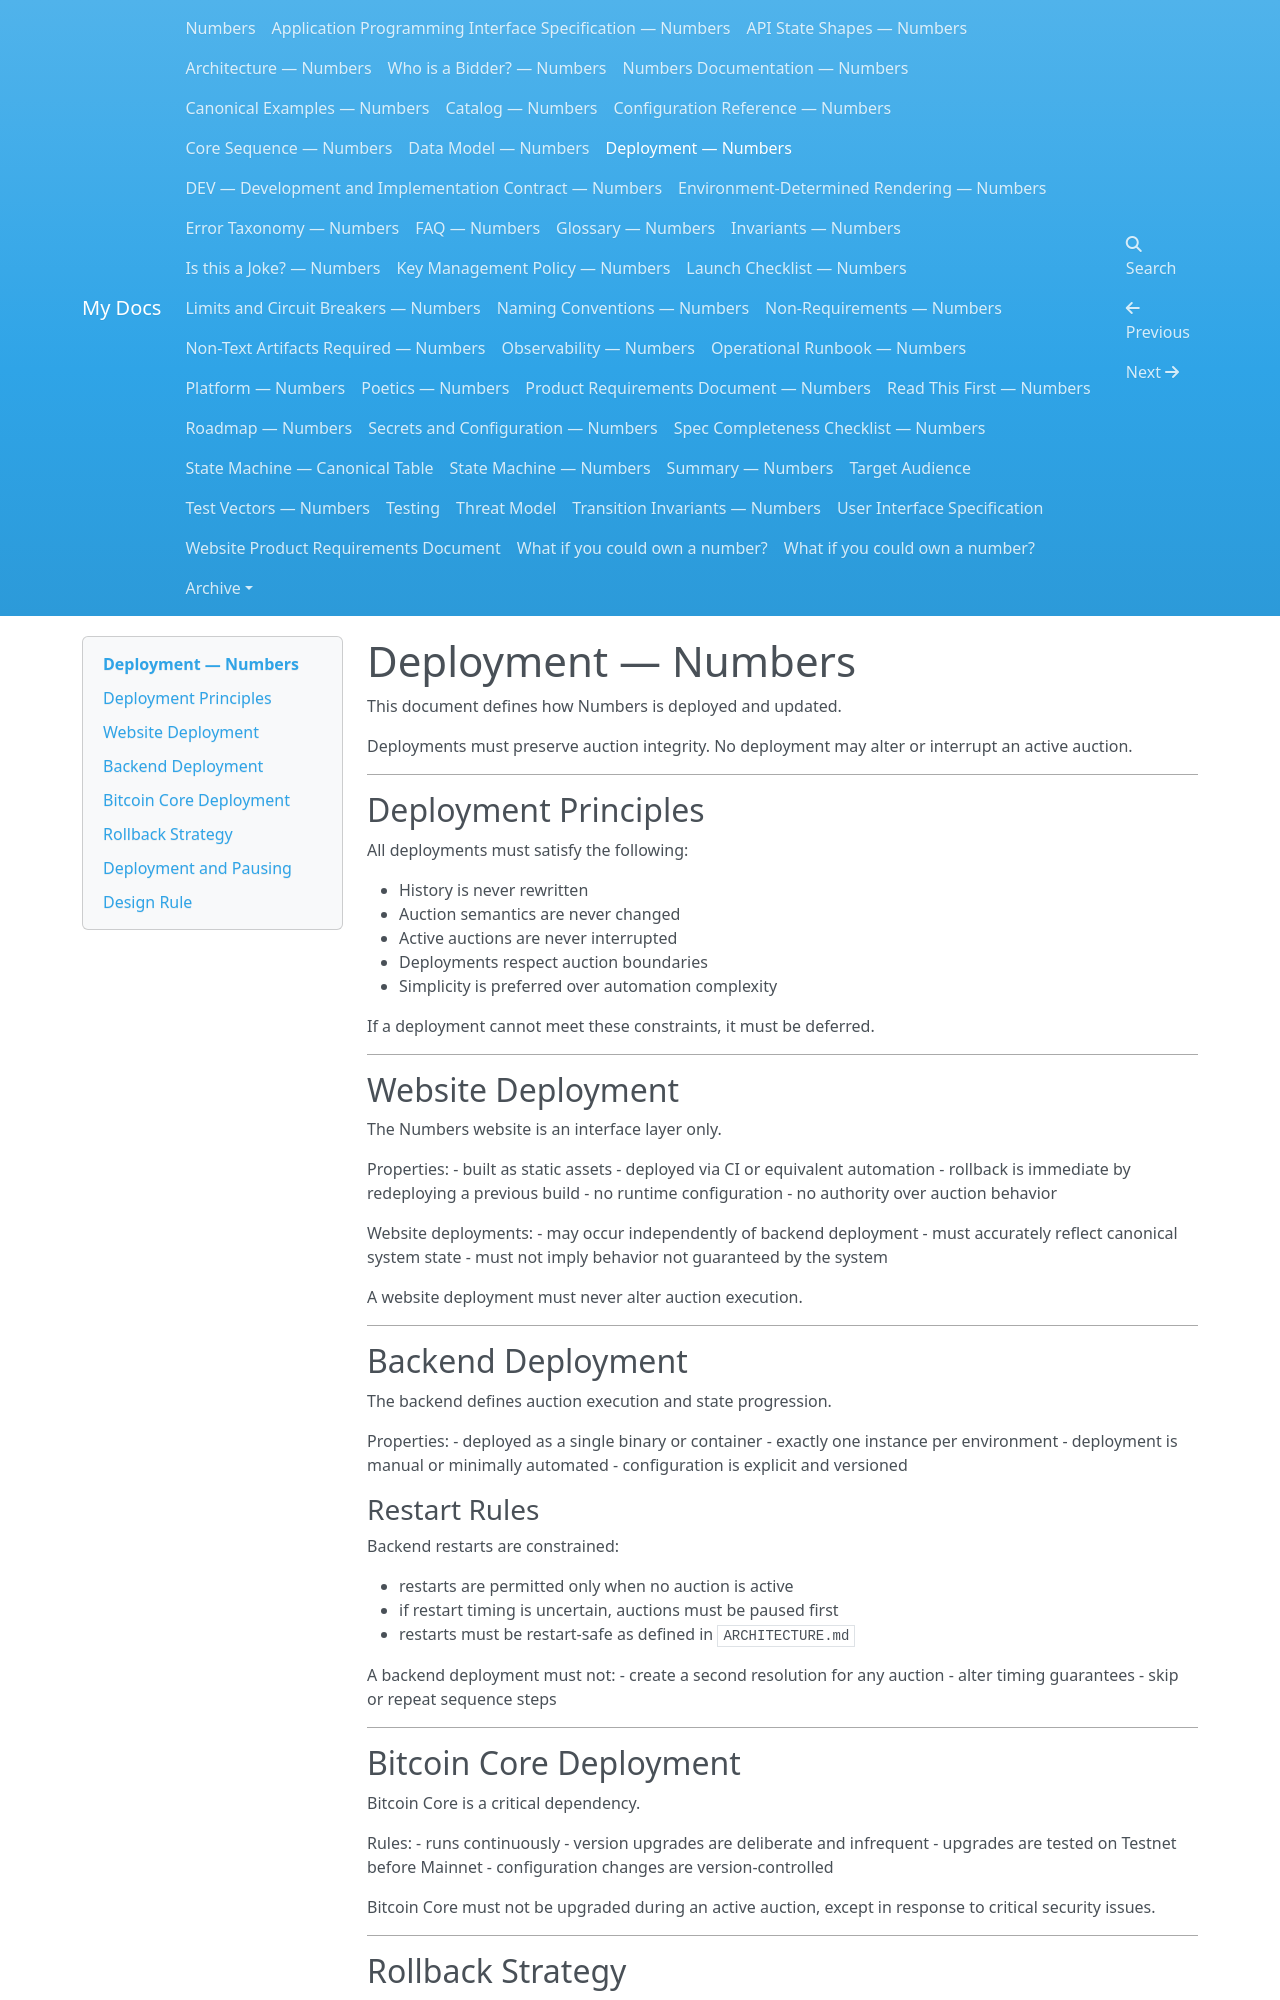

repository: dannygoldfield/numbers-docs · page: DEPLOYMENT/index.html · generator: mkdocs

# Deployment — Numbers

This document defines how Numbers is deployed and updated.

Deployments must preserve auction integrity.
No deployment may alter or interrupt an active auction.

---

## Deployment Principles

All deployments must satisfy the following:

- History is never rewritten
- Auction semantics are never changed
- Active auctions are never interrupted
- Deployments respect auction boundaries
- Simplicity is preferred over automation complexity

If a deployment cannot meet these constraints,
it must be deferred.

---

## Website Deployment

The Numbers website is an interface layer only.

Properties:
- built as static assets
- deployed via CI or equivalent automation
- rollback is immediate by redeploying a previous build
- no runtime configuration
- no authority over auction behavior

Website deployments:
- may occur independently of backend deployment
- must accurately reflect canonical system state
- must not imply behavior not guaranteed by the system

A website deployment must never alter auction execution.

---

## Backend Deployment

The backend defines auction execution and state progression.

Properties:
- deployed as a single binary or container
- exactly one instance per environment
- deployment is manual or minimally automated
- configuration is explicit and versioned

### Restart Rules

Backend restarts are constrained:

- restarts are permitted only when no auction is active
- if restart timing is uncertain, auctions must be paused first
- restarts must be restart-safe as defined in `ARCHITECTURE.md`

A backend deployment must not:
- create a second resolution for any auction
- alter timing guarantees
- skip or repeat sequence steps

---

## Bitcoin Core Deployment

Bitcoin Core is a critical dependency.

Rules:
- runs continuously
- version upgrades are deliberate and infrequent
- upgrades are tested on Testnet before Mainnet
- configuration changes are version-controlled

Bitcoin Core must not be upgraded during an active auction,
except in response to critical security issues.

---
